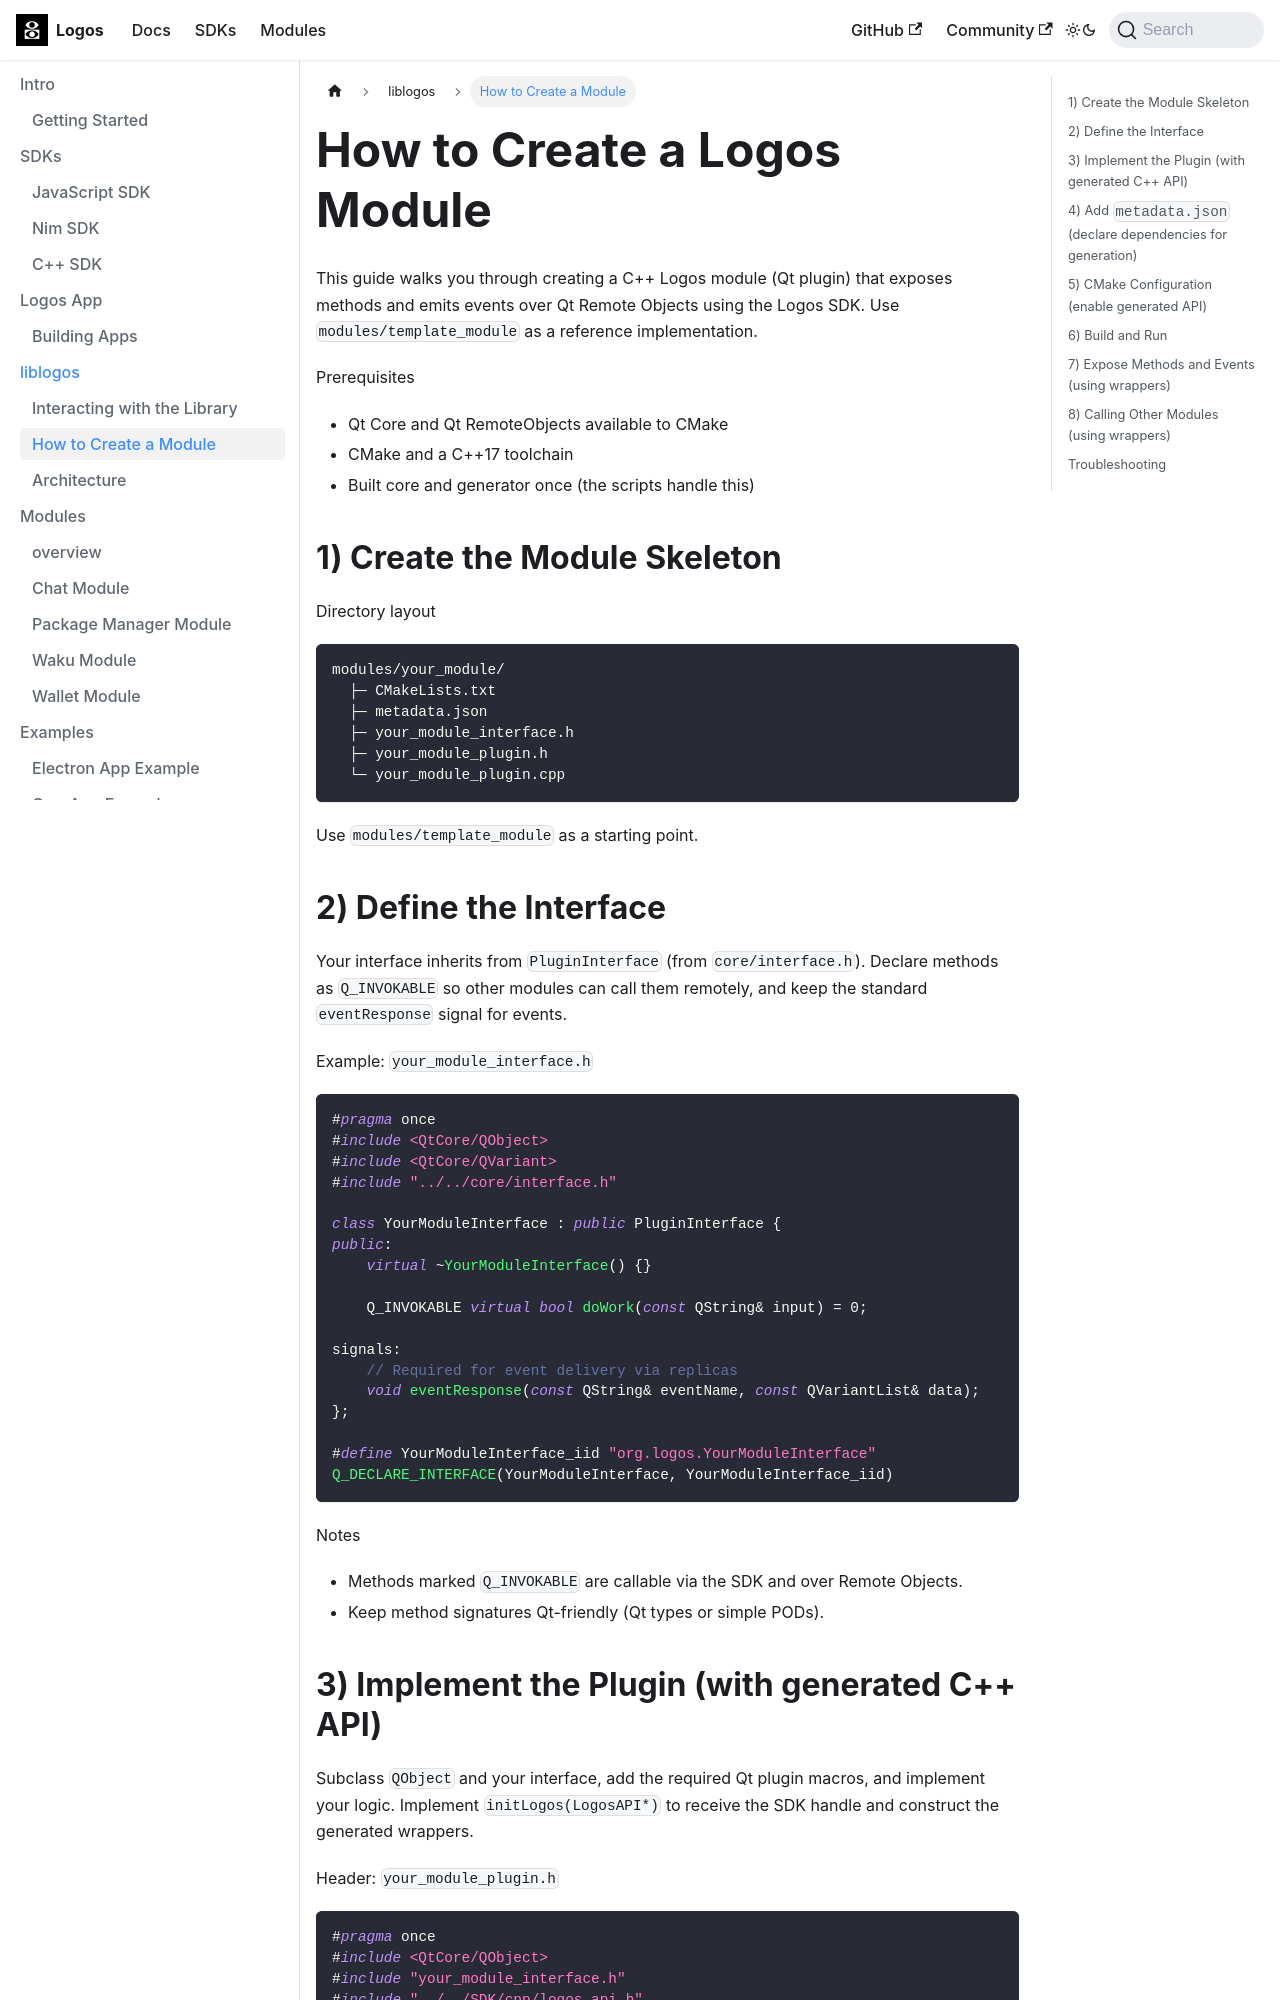

repository: logos-co/logos-core-poc · page: docs/liblogos/how-to-create-a-module.html · generator: docusaurus

---
title: How to Create a Module
description: Steps for authoring new Logos modules with liblogos.
---

# How to Create a Logos Module

This guide walks you through creating a C++ Logos module (Qt plugin) that exposes methods and emits events over Qt Remote Objects using the Logos SDK. Use `modules/template_module` as a reference implementation.

Prerequisites

- Qt Core and Qt RemoteObjects available to CMake
- CMake and a C++17 toolchain
- Built core and generator once (the scripts handle this)

## 1) Create the Module Skeleton

Directory layout

```
modules/your_module/
  ├─ CMakeLists.txt
  ├─ metadata.json
  ├─ your_module_interface.h
  ├─ your_module_plugin.h
  └─ your_module_plugin.cpp
```

Use `modules/template_module` as a starting point.

## 2) Define the Interface

Your interface inherits from `PluginInterface` (from `core/interface.h`). Declare methods as `Q_INVOKABLE` so other modules can call them remotely, and keep the standard `eventResponse` signal for events.

Example: `your_module_interface.h`

```cpp
#pragma once
#include <QtCore/QObject>
#include <QtCore/QVariant>
#include "../../core/interface.h"

class YourModuleInterface : public PluginInterface {
public:
    virtual ~YourModuleInterface() {}

    Q_INVOKABLE virtual bool doWork(const QString& input) = 0;

signals:
    // Required for event delivery via replicas
    void eventResponse(const QString& eventName, const QVariantList& data);
};

#define YourModuleInterface_iid "org.logos.YourModuleInterface"
Q_DECLARE_INTERFACE(YourModuleInterface, YourModuleInterface_iid)
```

Notes

- Methods marked `Q_INVOKABLE` are callable via the SDK and over Remote Objects.
- Keep method signatures Qt-friendly (Qt types or simple PODs).
